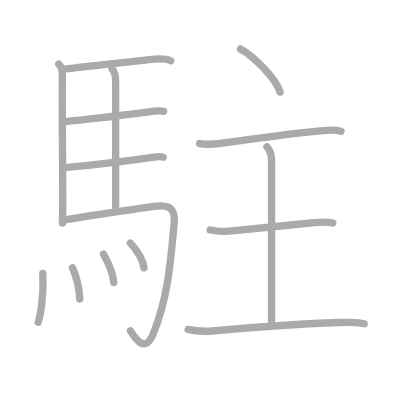
t = 0.00 s
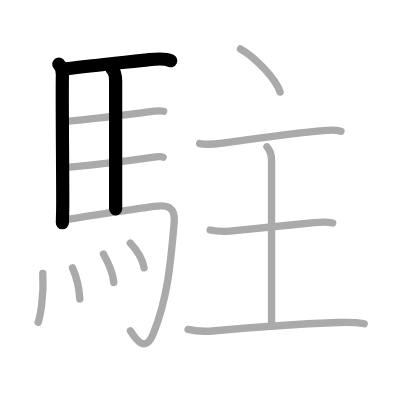
t = 3.00 s
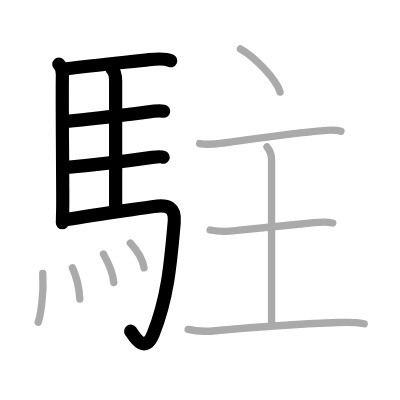
t = 6.00 s
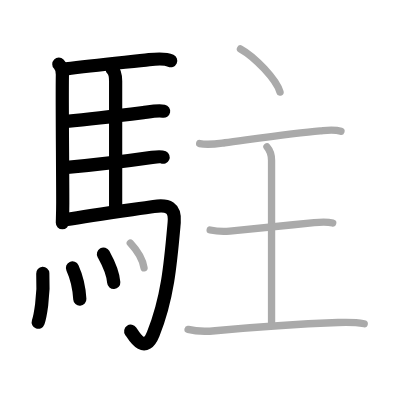
t = 9.00 s
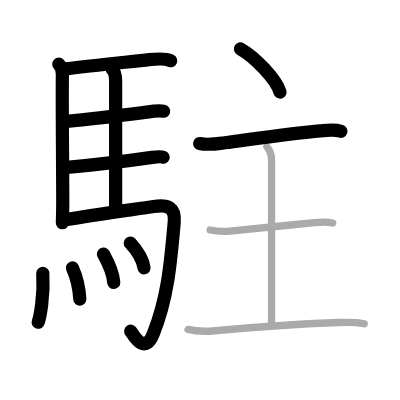
t = 12.00 s
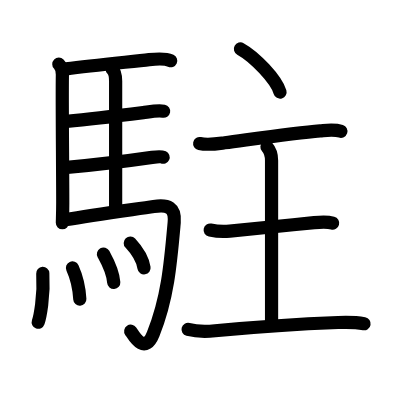
t = 15.00 s

The animated SVG that drew these frames (rendered in a browser with its animation timeline set to each time). Animation: 15 SMIL elements (animate=15); one cycle of 15.00 s.

<?xml version="1.0" standalone="no"?>
<!DOCTYPE svg PUBLIC "-//W3C//DTD SVG 1.1//EN"   "http://www.w3.org/Graphics/SVG/1.1/DTD/svg11.dtd">
<svg width="400px" height="400px"  version="1.1" xmlns="http://www.w3.org/2000/svg">
  <defs>
    <marker id="Triangle" viewBox="0 0 10 10" refX="0" refY="5" markerUnits="strokeWidth" markerWidth="3" style="stroke-opacity:0%;fill:#aaaaaa;" markerHeight="2" orient="auto">
      <path d="M 0 0 L 10 5 L 0 10 z" />
    </marker>
    
    <marker id="Arrow" viewBox="0 0 10 10" refX="5" refY="5" markerUnits="strokeWidth" markerWidth="1.8" style="stroke-opacity:0%;fill:#770000;" markerHeight="2" orient="auto">
      <path d="M 0 4 L 6 4 L 4 1 L 10 5 L 4 9 L 6 6 L 0 6 z" />
        <circle cx="5" cy="5" r="5" />
      </marker>
    
    <marker id="TriangleRed" viewBox="0 0 10 10" refX="0" refY="5" markerUnits="strokeWidth" markerWidth="3" style="stroke-opacity:0%;fill:#CC0000;" markerHeight="2" orient="auto">
      <path d="M 0 0 L 10 5 L 0 10 z" />
    </marker>
    
    <marker id="ArrowRed" viewBox="0 0 10 10" refX="5" refY="5" markerUnits="strokeWidth" markerWidth="1.8" style="stroke-opacity:0%;fill:#CC0000;" markerHeight="2" orient="auto">
      <path d="M 0 4 L 6 4 L 4 1 L 10 5 L 4 9 L 6 6 L 0 6 z" />
        <circle cx="5" cy="5" r="5" />
      </marker>
    
  </defs>
  
  <path style="fill:#ffffff; fill-opacity:100%; fill-rule:evenodd; stroke-width:0;" d="M 0 0 L 400px 0 L 400px 400px L 0 400px L 0 0" />

  <g transform="scale(3.6697247706422 3.6697247706422)">
<path style="fill:none; fill-opacity:0%; fill-rule:evenodd; stroke:#aaaaaa; stroke-opacity:100%; stroke-width: 1.5pt; stroke-linejoin:round; stroke-linecap:round;" d="M16.03 17.49c0.82 0.82 0.99 1.95 0.97 2.88c-0.12 7.23 0.1 24.75 0.1 34.88c0 2.83-0.1 4.84-0.1 5.5"></path>
<path style="fill:none; fill-opacity:0%; fill-rule:evenodd; stroke:#aaaaaa; stroke-opacity:100%; stroke-width: 1.5pt; stroke-linejoin:round; stroke-linecap:round;" d="M18.02 18.76c7.91-0.99 18.55-2.02 22.62-2.5c1.68-0.2 4.29-0.45 5.89 0.3"></path>
<path style="fill:none; fill-opacity:0%; fill-rule:evenodd; stroke:#aaaaaa; stroke-opacity:100%; stroke-width: 1.5pt; stroke-linejoin:round; stroke-linecap:round;" d="M30.56 18.82c0.81 0.81 0.95 1.93 0.95 3.24c0 6.17 0 29.44 0 34.91"></path>
<path style="fill:none; fill-opacity:0%; fill-rule:evenodd; stroke:#aaaaaa; stroke-opacity:100%; stroke-width: 1.5pt; stroke-linejoin:round; stroke-linecap:round;" d="M18.16 33.09c5.1-0.48 15.67-1.74 20.86-2.4C40.48 30.51 43 30 44.6 30.32"></path>
<path style="fill:none; fill-opacity:0%; fill-rule:evenodd; stroke:#aaaaaa; stroke-opacity:100%; stroke-width: 1.5pt; stroke-linejoin:round; stroke-linecap:round;" d="M18.26 45.62c6.26-0.59 20.5-2.35 23.19-2.74c0.94-0.14 2.53-0.25 3-0.03"></path>
<path style="fill:none; fill-opacity:0%; fill-rule:evenodd; stroke:#aaaaaa; stroke-opacity:100%; stroke-width: 1.5pt; stroke-linejoin:round; stroke-linecap:round;" d="M17.74 59.9c8.42-1.46 19.4-2.91 24.16-3.64c3.85-0.59 5.93 0.22 5.57 4.37C46.5 71.5 45.75 81.12 41.75 91c-2.39 5.91-5.32 0.41-6.21-0.86"></path>
<path style="fill:none; fill-opacity:0%; fill-rule:evenodd; stroke:#aaaaaa; stroke-opacity:100%; stroke-width: 1.5pt; stroke-linejoin:round; stroke-linecap:round;" d="M11.66 74.5c0.4 6.41-0.82 12.04-1.25 13.32"></path>
<path style="fill:none; fill-opacity:0%; fill-rule:evenodd; stroke:#aaaaaa; stroke-opacity:100%; stroke-width: 1.5pt; stroke-linejoin:round; stroke-linecap:round;" d="M19.75 73c0.96 2.1 1.78 4.75 2 8.5"></path>
<path style="fill:none; fill-opacity:0%; fill-rule:evenodd; stroke:#aaaaaa; stroke-opacity:100%; stroke-width: 1.5pt; stroke-linejoin:round; stroke-linecap:round;" d="M28.19 69.22c0.56 1.03 2.56 4.42 2.81 7.78"></path>
<path style="fill:none; fill-opacity:0%; fill-rule:evenodd; stroke:#aaaaaa; stroke-opacity:100%; stroke-width: 1.5pt; stroke-linejoin:round; stroke-linecap:round;" d="M35.5 66.25c1.75 1.88 3.3 4.09 3.75 6.75"></path>
<path style="fill:none; fill-opacity:0%; fill-rule:evenodd; stroke:#aaaaaa; stroke-opacity:100%; stroke-width: 1.5pt; stroke-linejoin:round; stroke-linecap:round;" d="M65.52 13.33c3.97 2.19 9.8 8.36 10.79 11.77"></path>
<path style="fill:none; fill-opacity:0%; fill-rule:evenodd; stroke:#aaaaaa; stroke-opacity:100%; stroke-width: 1.5pt; stroke-linejoin:round; stroke-linecap:round;" d="M54.41 39.12c2.46 0.51 5.28-0.02 6.84-0.22c7.29-0.96 18.96-2.68 26-3.25c1.85-0.15 3.85-0.46 5.66 0.14"></path>
<path style="fill:none; fill-opacity:0%; fill-rule:evenodd; stroke:#aaaaaa; stroke-opacity:100%; stroke-width: 1.5pt; stroke-linejoin:round; stroke-linecap:round;" d="M72.75 40.02c1 1.13 1.25 2.23 1.25 3.69c0 6.33 0 36.79 0 44.1"></path>
<path style="fill:none; fill-opacity:0%; fill-rule:evenodd; stroke:#aaaaaa; stroke-opacity:100%; stroke-width: 1.5pt; stroke-linejoin:round; stroke-linecap:round;" d="M57.27 62.68c2.11 0.44 4.37 0.38 5.34 0.29c8.09-0.79 15.42-1.55 23.01-2.3c1.62-0.16 3.51-0.29 5.04 0.11"></path>
<path style="fill:none; fill-opacity:0%; fill-rule:evenodd; stroke:#aaaaaa; stroke-opacity:100%; stroke-width: 1.5pt; stroke-linejoin:round; stroke-linecap:round;" d="M51.25 89.76c2.38 0.62 4.96 0.6 7.37 0.37c10.12-0.95 21.21-1.78 33.5-2.25c2.29-0.09 4.63-0.13 7.13 0.34"></path>

<path style="fill:none; fill-opacity:0%; fill-rule:evenodd; stroke:#000000; stroke-opacity:100%; stroke-width: 2.7pt; stroke-linejoin:round; stroke-linecap:round;" d="M16.03 17.49c0.82 0.82 0.99 1.95 0.97 2.88c-0.12 7.23 0.1 24.75 0.1 34.88c0 2.83-0.1 4.84-0.1 5.5" pathLength="100" stroke-dashoffset="100" stroke-dasharray="100 105"><animate id="dashAnim1" attributeName="stroke-dashoffset" from="100" to="0" dur="1s" calcMode="linear" fill="freeze"/></path>
<path style="fill:none; fill-opacity:0%; fill-rule:evenodd; stroke:#000000; stroke-opacity:100%; stroke-width: 2.7pt; stroke-linejoin:round; stroke-linecap:round;" d="M18.02 18.76c7.91-0.99 18.55-2.02 22.62-2.5c1.68-0.2 4.29-0.45 5.89 0.3" pathLength="100" stroke-dashoffset="100" stroke-dasharray="100 105"><animate id="dashAnim2" attributeName="stroke-dashoffset" from="100" to="0" dur="1s" calcMode="linear" begin="dashAnim1.end" fill="freeze"/></path>
<path style="fill:none; fill-opacity:0%; fill-rule:evenodd; stroke:#000000; stroke-opacity:100%; stroke-width: 2.7pt; stroke-linejoin:round; stroke-linecap:round;" d="M30.56 18.82c0.81 0.81 0.95 1.93 0.95 3.24c0 6.17 0 29.44 0 34.91" pathLength="100" stroke-dashoffset="100" stroke-dasharray="100 105"><animate id="dashAnim3" attributeName="stroke-dashoffset" from="100" to="0" dur="1s" calcMode="linear" begin="dashAnim2.end" fill="freeze"/></path>
<path style="fill:none; fill-opacity:0%; fill-rule:evenodd; stroke:#000000; stroke-opacity:100%; stroke-width: 2.7pt; stroke-linejoin:round; stroke-linecap:round;" d="M18.16 33.09c5.1-0.48 15.67-1.74 20.86-2.4C40.48 30.51 43 30 44.6 30.32" pathLength="100" stroke-dashoffset="100" stroke-dasharray="100 105"><animate id="dashAnim4" attributeName="stroke-dashoffset" from="100" to="0" dur="1s" calcMode="linear" begin="dashAnim3.end" fill="freeze"/></path>
<path style="fill:none; fill-opacity:0%; fill-rule:evenodd; stroke:#000000; stroke-opacity:100%; stroke-width: 2.7pt; stroke-linejoin:round; stroke-linecap:round;" d="M18.26 45.62c6.26-0.59 20.5-2.35 23.19-2.74c0.94-0.14 2.53-0.25 3-0.03" pathLength="100" stroke-dashoffset="100" stroke-dasharray="100 105"><animate id="dashAnim5" attributeName="stroke-dashoffset" from="100" to="0" dur="1s" calcMode="linear" begin="dashAnim4.end" fill="freeze"/></path>
<path style="fill:none; fill-opacity:0%; fill-rule:evenodd; stroke:#000000; stroke-opacity:100%; stroke-width: 2.7pt; stroke-linejoin:round; stroke-linecap:round;" d="M17.74 59.9c8.42-1.46 19.4-2.91 24.16-3.64c3.85-0.59 5.93 0.22 5.57 4.37C46.5 71.5 45.75 81.12 41.75 91c-2.39 5.91-5.32 0.41-6.21-0.86" pathLength="100" stroke-dashoffset="100" stroke-dasharray="100 105"><animate id="dashAnim6" attributeName="stroke-dashoffset" from="100" to="0" dur="1s" calcMode="linear" begin="dashAnim5.end" fill="freeze"/></path>
<path style="fill:none; fill-opacity:0%; fill-rule:evenodd; stroke:#000000; stroke-opacity:100%; stroke-width: 2.7pt; stroke-linejoin:round; stroke-linecap:round;" d="M11.66 74.5c0.4 6.41-0.82 12.04-1.25 13.32" pathLength="100" stroke-dashoffset="100" stroke-dasharray="100 105"><animate id="dashAnim7" attributeName="stroke-dashoffset" from="100" to="0" dur="1s" calcMode="linear" begin="dashAnim6.end" fill="freeze"/></path>
<path style="fill:none; fill-opacity:0%; fill-rule:evenodd; stroke:#000000; stroke-opacity:100%; stroke-width: 2.7pt; stroke-linejoin:round; stroke-linecap:round;" d="M19.75 73c0.96 2.1 1.78 4.75 2 8.5" pathLength="100" stroke-dashoffset="100" stroke-dasharray="100 105"><animate id="dashAnim8" attributeName="stroke-dashoffset" from="100" to="0" dur="1s" calcMode="linear" begin="dashAnim7.end" fill="freeze"/></path>
<path style="fill:none; fill-opacity:0%; fill-rule:evenodd; stroke:#000000; stroke-opacity:100%; stroke-width: 2.7pt; stroke-linejoin:round; stroke-linecap:round;" d="M28.19 69.22c0.56 1.03 2.56 4.42 2.81 7.78" pathLength="100" stroke-dashoffset="100" stroke-dasharray="100 105"><animate id="dashAnim9" attributeName="stroke-dashoffset" from="100" to="0" dur="1s" calcMode="linear" begin="dashAnim8.end" fill="freeze"/></path>
<path style="fill:none; fill-opacity:0%; fill-rule:evenodd; stroke:#000000; stroke-opacity:100%; stroke-width: 2.7pt; stroke-linejoin:round; stroke-linecap:round;" d="M35.5 66.25c1.75 1.88 3.3 4.09 3.75 6.75" pathLength="100" stroke-dashoffset="100" stroke-dasharray="100 105"><animate id="dashAnim10" attributeName="stroke-dashoffset" from="100" to="0" dur="1s" calcMode="linear" begin="dashAnim9.end" fill="freeze"/></path>
<path style="fill:none; fill-opacity:0%; fill-rule:evenodd; stroke:#000000; stroke-opacity:100%; stroke-width: 2.7pt; stroke-linejoin:round; stroke-linecap:round;" d="M65.52 13.33c3.97 2.19 9.8 8.36 10.79 11.77" pathLength="100" stroke-dashoffset="100" stroke-dasharray="100 105"><animate id="dashAnim11" attributeName="stroke-dashoffset" from="100" to="0" dur="1s" calcMode="linear" begin="dashAnim10.end" fill="freeze"/></path>
<path style="fill:none; fill-opacity:0%; fill-rule:evenodd; stroke:#000000; stroke-opacity:100%; stroke-width: 2.7pt; stroke-linejoin:round; stroke-linecap:round;" d="M54.41 39.12c2.46 0.51 5.28-0.02 6.84-0.22c7.29-0.96 18.96-2.68 26-3.25c1.85-0.15 3.85-0.46 5.66 0.14" pathLength="100" stroke-dashoffset="100" stroke-dasharray="100 105"><animate id="dashAnim12" attributeName="stroke-dashoffset" from="100" to="0" dur="1s" calcMode="linear" begin="dashAnim11.end" fill="freeze"/></path>
<path style="fill:none; fill-opacity:0%; fill-rule:evenodd; stroke:#000000; stroke-opacity:100%; stroke-width: 2.7pt; stroke-linejoin:round; stroke-linecap:round;" d="M72.75 40.02c1 1.13 1.25 2.23 1.25 3.69c0 6.33 0 36.79 0 44.1" pathLength="100" stroke-dashoffset="100" stroke-dasharray="100 105"><animate id="dashAnim13" attributeName="stroke-dashoffset" from="100" to="0" dur="1s" calcMode="linear" begin="dashAnim12.end" fill="freeze"/></path>
<path style="fill:none; fill-opacity:0%; fill-rule:evenodd; stroke:#000000; stroke-opacity:100%; stroke-width: 2.7pt; stroke-linejoin:round; stroke-linecap:round;" d="M57.27 62.68c2.11 0.44 4.37 0.38 5.34 0.29c8.09-0.79 15.42-1.55 23.01-2.3c1.62-0.16 3.51-0.29 5.04 0.11" pathLength="100" stroke-dashoffset="100" stroke-dasharray="100 105"><animate id="dashAnim14" attributeName="stroke-dashoffset" from="100" to="0" dur="1s" calcMode="linear" begin="dashAnim13.end" fill="freeze"/></path>
<path style="fill:none; fill-opacity:0%; fill-rule:evenodd; stroke:#000000; stroke-opacity:100%; stroke-width: 2.7pt; stroke-linejoin:round; stroke-linecap:round;" d="M51.25 89.76c2.38 0.62 4.96 0.6 7.37 0.37c10.12-0.95 21.21-1.78 33.5-2.25c2.29-0.09 4.63-0.13 7.13 0.34" pathLength="100" stroke-dashoffset="100" stroke-dasharray="100 105"><animate id="dashAnim15" attributeName="stroke-dashoffset" from="100" to="0" dur="1s" calcMode="linear" begin="dashAnim14.end" fill="freeze"/></path>

</g>

</svg>  
          
